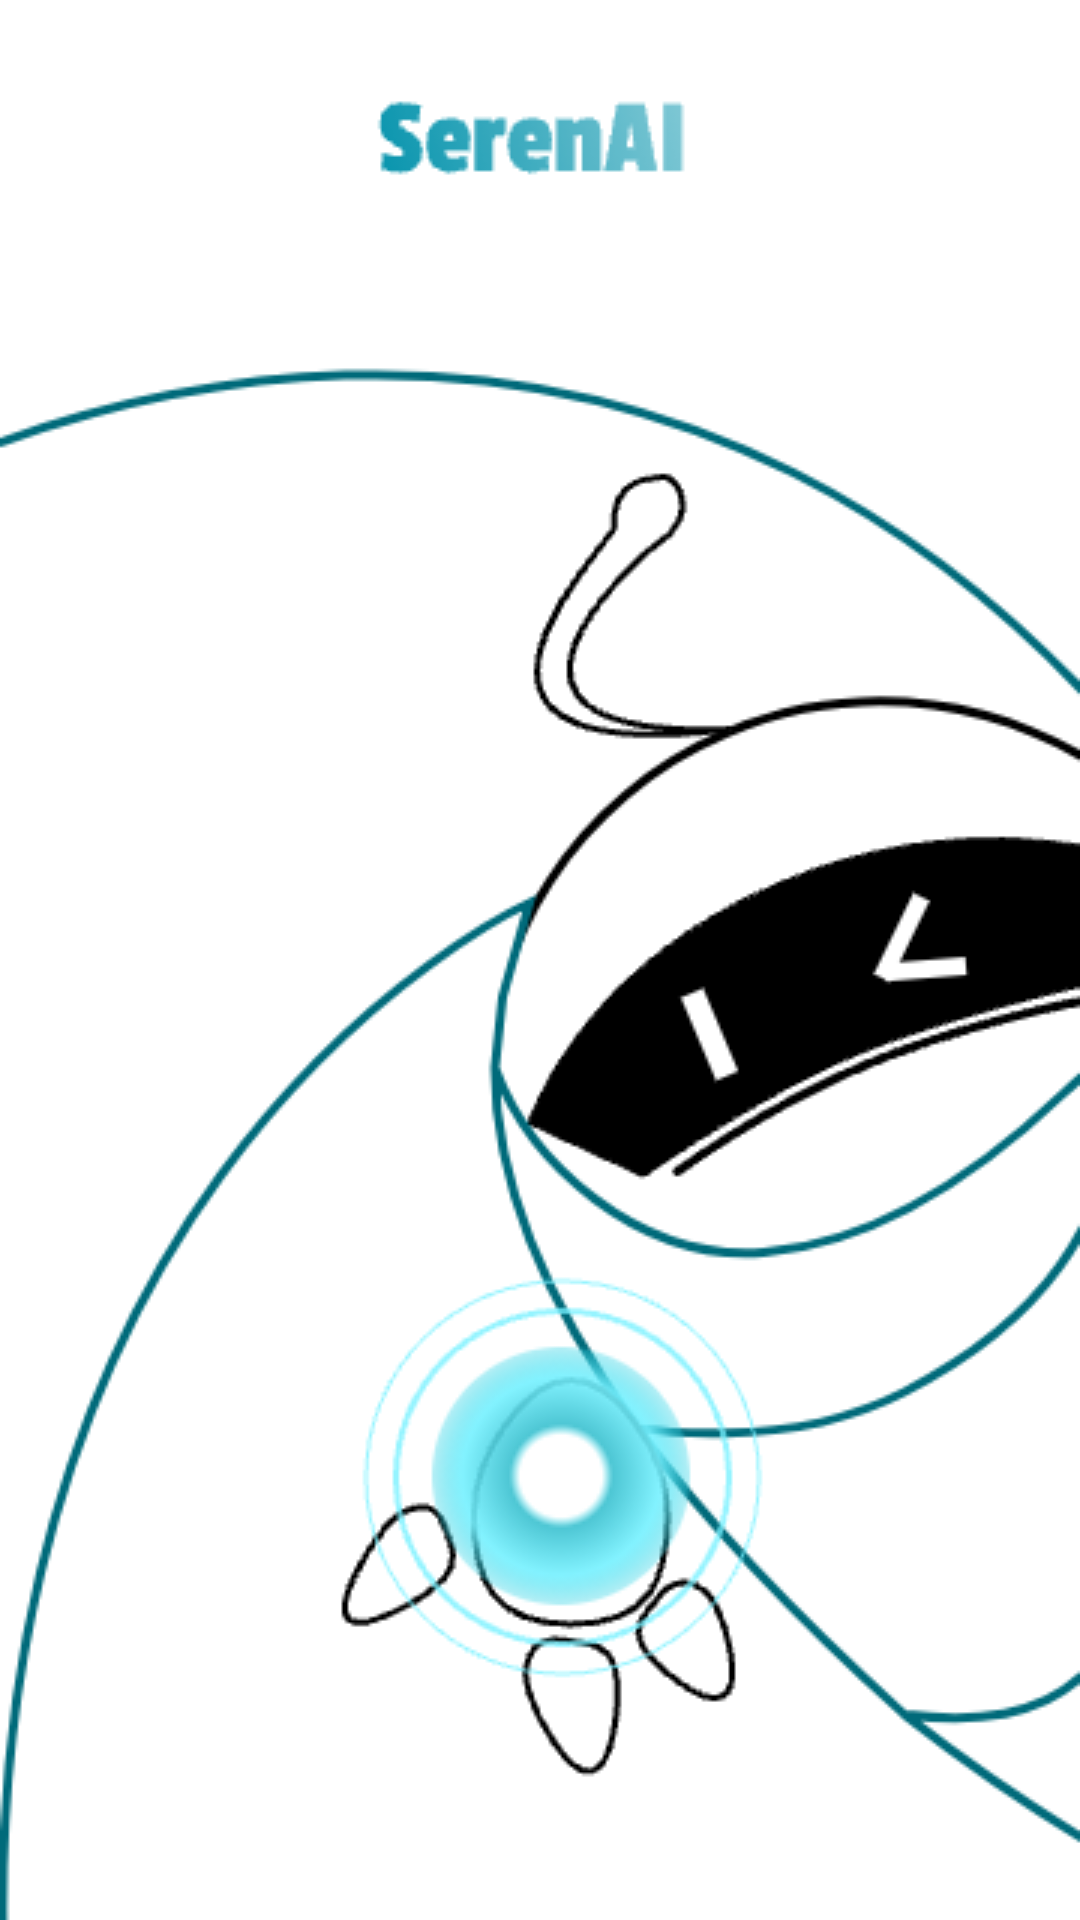

Android layout source for this screen:
<!-- AndroidManifest.xml: application theme Theme.Serenai -->
<!-- res/layout/activity_splash.xml -->
<?xml version="1.0" encoding="utf-8"?>
<androidx.constraintlayout.widget.ConstraintLayout
    xmlns:android="http://schemas.android.com/apk/res/android"
    xmlns:tools="http://schemas.android.com/tools"
    xmlns:app="http://schemas.android.com/apk/res-auto"
    android:layout_width="match_parent"
    android:layout_height="match_parent"
    tools:context=".SplashActivity">

  
  <ImageView
      android:id="@+id/imageViewBackground"
      android:layout_width="match_parent"
      android:layout_height="match_parent"
      android:scaleType="centerCrop"
      android:src="@drawable/start"
      app:layout_constraintTop_toTopOf="parent"
      app:layout_constraintBottom_toBottomOf="parent"
      app:layout_constraintStart_toStartOf="parent"
      app:layout_constraintEnd_toEndOf="parent"
      tools:ignore="MissingConstraints" /> 

  
  

</androidx.constraintlayout.widget.ConstraintLayout>
<!-- resources referenced by this layout -->
<resources>
  <!-- drawable start: png bitmap (drawable, 44126 bytes) -->
  <style name="Theme.Serenai" parent="Theme.MaterialComponents.DayNight.NoActionBar">
          
          <item name="colorPrimary">@color/purple_500</item>
          <item name="colorPrimaryVariant">@color/purple_700</item>
          <item name="colorOnPrimary">@color/white</item>
          
          <item name="colorSecondary">@color/teal_200</item>
          <item name="colorSecondaryVariant">@color/teal_700</item>
          <item name="colorOnSecondary">@color/black</item>
          
          <item name="android:statusBarColor">?attr/colorPrimaryVariant</item>
          
      </style>
  <!-- not gathered from this repository: default colours our renderer supplied (Android Studio template values) -->
  <color name="purple_500">#FF6200EE</color>
  <color name="purple_700">#FF3700B3</color>
  <color name="teal_200">#FF03DAC5</color>
  <color name="teal_700">#FF018786</color>
  <color name="black">#FF000000</color>
  <color name="white">#FFFFFFFF</color>
</resources>
